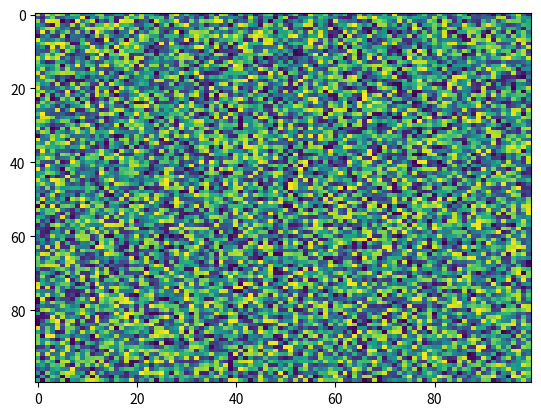

This figure's Python source:
import matplotlib.pyplot as plt
import numpy as np
X = np.random.rand(100, 100)
plt.imshow(X, filternorm=True, aspect='auto', resample=None, cmap='viridis', vmin=None, extent=None, url=None, data=None, alpha=None, vmax=None, origin='upper', filterrad=4.0, norm=None, interpolation='nearest', interpolation_stage=None)
